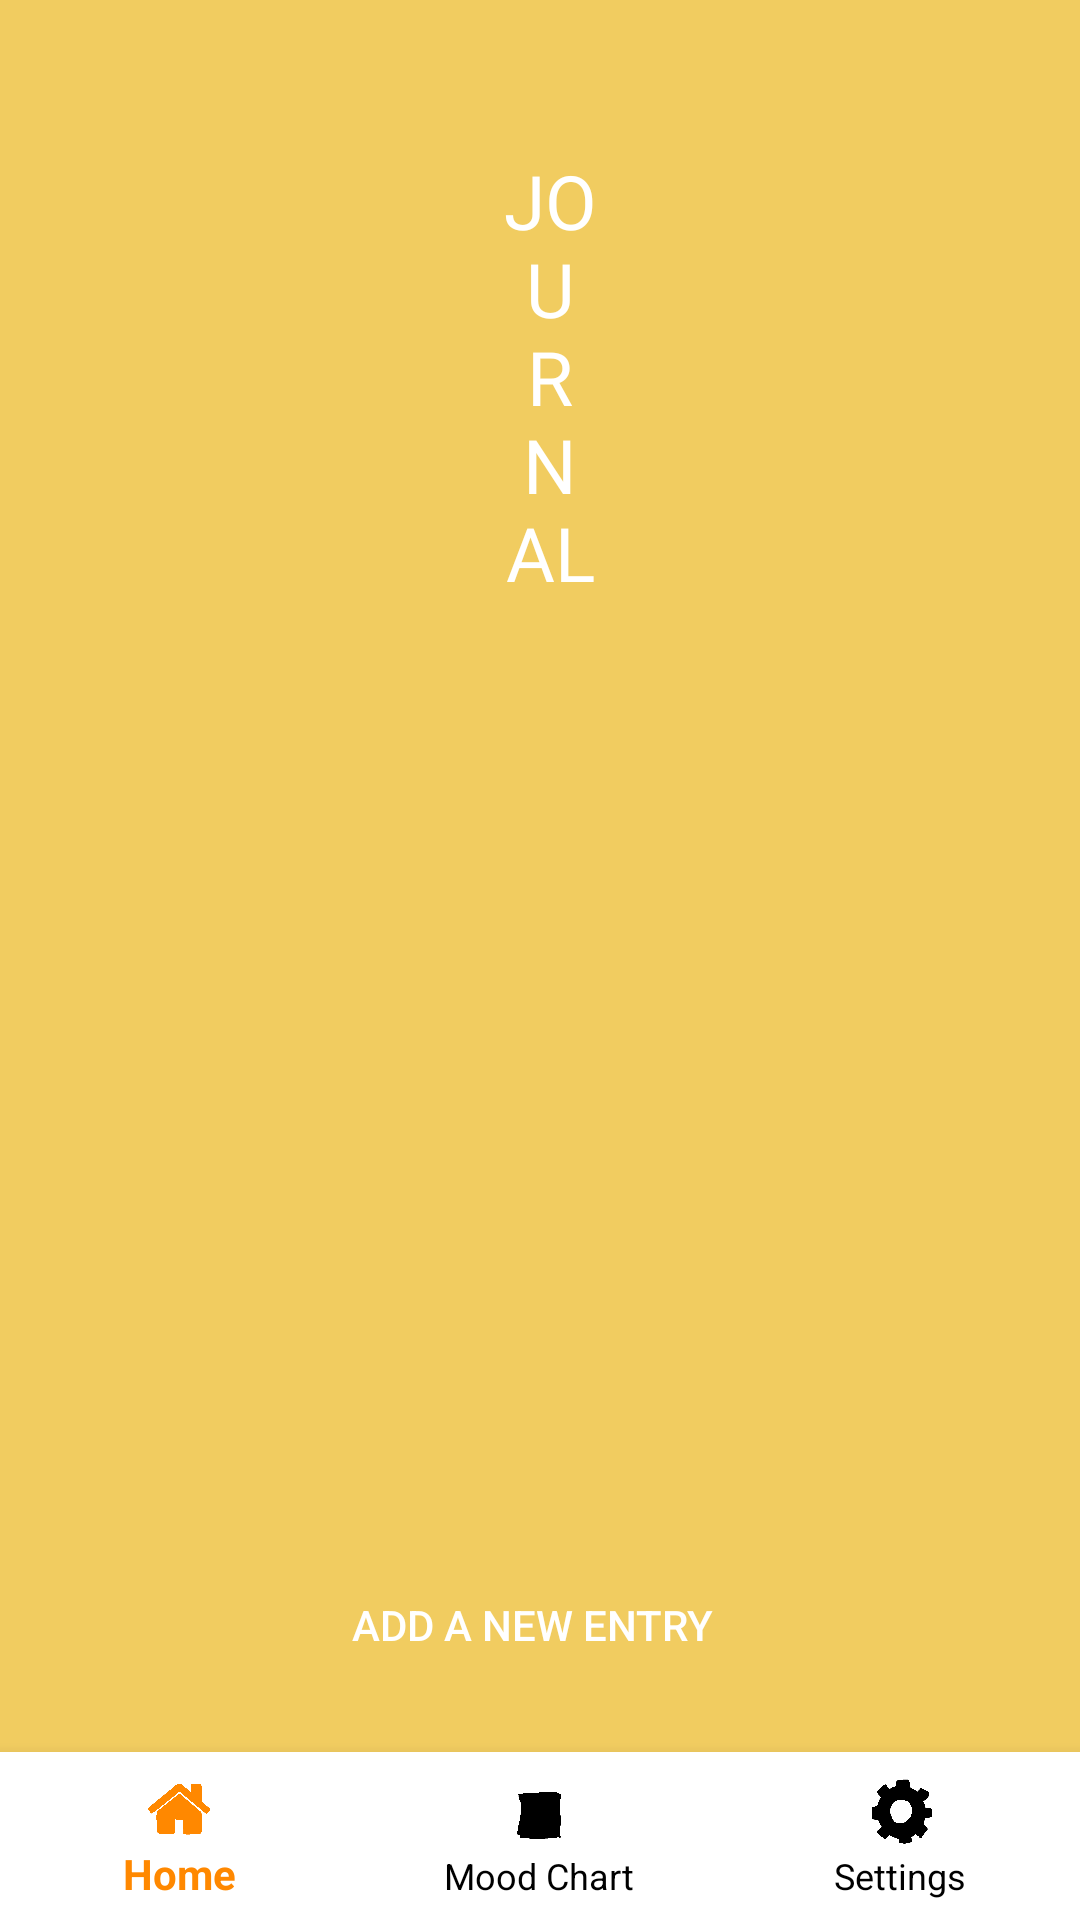

Layout XML and referenced resources for this Android screen:
<!-- AndroidManifest.xml: application theme Theme.AppCompat.DayNight.DarkActionBar -->
<!-- res/layout/activity_note.xml -->
<?xml version="1.0" encoding="utf-8"?>
<RelativeLayout xmlns:android="http://schemas.android.com/apk/res/android"
    xmlns:app="http://schemas.android.com/apk/res-auto"
    xmlns:tools="http://schemas.android.com/tools"
    android:layout_width="match_parent"
    android:layout_height="match_parent"
    tools:context=".NoteActivity"
    android:background="@color/yellow">

    <com.google.android.material.bottomnavigation.BottomNavigationView
        android:id="@+id/bottomNavigationViewNote"
        android:layout_width="match_parent"
        android:layout_height="wrap_content"
        android:layout_alignParentBottom="true"
        app:itemBackground="@color/design_default_color_on_primary"
        app:itemIconTint="@drawable/selector"
        app:itemTextColor="@drawable/selector"
        app:layout_constraintBottom_toBottomOf="parent"
        app:layout_constraintEnd_toEndOf="parent"
        app:layout_constraintStart_toStartOf="parent"
        app:menu="@menu/menu_navigation">

    </com.google.android.material.bottomnavigation.BottomNavigationView>

    <TextView
        android:id="@+id/notejournal"
        android:layout_width="wrap_content"
        android:layout_height="wrap_content"
        android:layout_alignParentStart="true"
        android:layout_alignParentEnd="true"
        android:layout_marginStart="118dp"
        android:layout_marginEnd="111dp"
        android:fontFamily="@font/caveat_brush"
        android:gravity="center"
        android:padding="50dp"
        android:text="JOURNAL"
        android:textColor="@color/white"
        android:textSize="25sp" />

    <androidx.recyclerview.widget.RecyclerView
        android:id="@+id/recycleviewjourn"
        android:layout_width="match_parent"
        android:layout_height="match_parent"
        android:layout_above="@id/createnotefab"
        android:layout_below="@id/notejournal"
        android:layout_marginTop="5dp"
        android:layout_marginBottom="-5dp" />

    <androidx.appcompat.widget.AppCompatButton
        android:id="@+id/createnotefab"
        android:layout_width="250dp"
        android:layout_height="55dp"
        android:layout_alignParentStart="true"
        android:layout_alignParentEnd="true"
        android:layout_alignParentBottom="true"
        android:layout_marginStart="78dp"
        android:layout_marginEnd="83dp"
        android:layout_marginBottom="71dp"
        android:background="@drawable/shape_login"
        android:text="ADD A NEW ENTRY"
        android:textColor="@color/white" />

</RelativeLayout>
<!-- resources referenced by this layout -->
<resources>
  <color name="white">#FFFFFFFF</color>
  <color name="yellow">#F1CC60</color>
  <!-- drawable selector (drawable) -->
  <?xml version="1.0" encoding="utf-8"?>
  <selector xmlns:android="http://schemas.android.com/apk/res/android">
  
      <item
          android:state_selected="true"
          android:color="@android:color/holo_orange_dark"/>
  
      <item
          android:state_selected="false"
          android:color="@android:color/black"/>
  </selector>
</resources>
